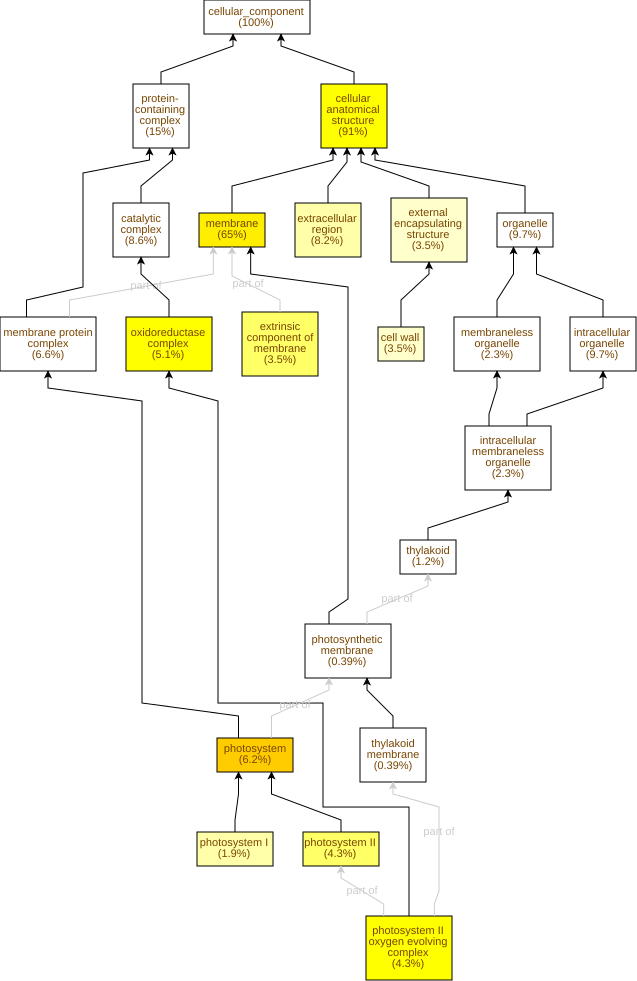

Data behind this chart, as committed beside it:
GO Term	Study #	Study Freq.	Pop. Freq.	p-value	q-value	name	gene products
GO:0009521	16	6.2%	0.91%	7.86E-11	5.97E-9	photosystem	Cc03g03590,Cc10g12590,Cc05g00840,Cc08g08…
GO:0016020	167	65%	47%	4.54E-10	1.73E-8	membrane	Cc08g09340,Cc03g05360,Cc01g19900,Cc06g20…
GO:0009654	11	4.3%	0.53%	7.47E-9	1.89E-7	photosystem II oxygen evolving complex	Cc11g04720,Cc05g00840,Cc08g08290,Cc10g00…
GO:1990204	13	5.1%	0.77%	8.45E-9	1.89E-7	oxidoreductase complex	Cc05g00840,Cc08g08290,Cc02g11770,Cc08g02…
GO:0110165	234	91%	79%	4.5E-8	6.84E-7	cellular anatomical structure	Cc07g12380,Cc03g05360,Cc01g19900,Cc06g20…
GO:0009523	11	4.3%	0.68%	2.25E-7	2.85E-6	photosystem II	Cc11g04720,Cc05g00840,Cc08g08290,Cc10g00…
GO:0019898	9	3.5%	0.44%	2.37E-7	2.85E-6	extrinsic component of membrane	Cc11g04720,Cc05g00840,Cc08g08290,Cc10g00…
GO:0005576	21	8.2%	3.0%	1.32E-5	1.25E-4	extracellular region	Cc02g07670,Cc01g09790,Cc02g11660,Cc07g07…
GO:0009522	5	1.9%	0.24%	1.11E-4	9.33E-4	photosystem I	Cc03g03590,Cc10g12590,Cc02g09420,Cc09g06…
GO:0005618	9	3.5%	0.82%	1.36E-4	1.03E-3	cell wall	Cc08g03520,Cc02g11660,Cc07g07560,Cc11g05…
GO:0030312	9	3.5%	0.91%	3.23E-4	2.23E-3	external encapsulating structure	Cc08g03520,Cc02g11660,Cc07g07560,Cc11g05…
GO:0048046	11	4.3%	1.6%	2.6E-3	0.0165	apoplast	Cc08g03520,Cc02g11660,Cc07g07560,Cc11g05…
GO:0009538	3	1.2%	0.15%	3.82E-3	0.0223	photosystem I reaction center	Cc03g03590,Cc09g06610,Cc04g03050
GO:0009579	3	1.2%	0.15%	3.82E-3	0.0223	thylakoid	Cc04g03020,Cc02g38860,Cc02g39980
GO:0099081	6	2.3%	0.91%	0.0261	0.132	supramolecular polymer	Cc05g13520,Cc11g13960,Cc09g07580,Cc10g01…
GO:0099513	6	2.3%	0.91%	0.0261	0.132	polymeric cytoskeletal fiber	Cc05g13520,Cc11g13960,Cc09g07580,Cc10g01…
GO:0099512	6	2.3%	0.91%	0.0261	0.132	supramolecular fiber	Cc05g13520,Cc11g13960,Cc09g07580,Cc10g01…
GO:0005874	6	2.3%	0.91%	0.0261	0.132	microtubule	Cc05g13520,Cc11g13960,Cc09g07580,Cc10g01…
GO:0099080	6	2.3%	1.0%	0.0394	0.158	supramolecular complex	Cc05g13520,Cc11g13960,Cc09g07580,Cc10g01…
GO:0098796	17	6.6%	4.3%	0.0441	0.168	membrane protein complex	Cc03g03590,Cc10g12590,Cc05g00840,Cc08g08…
GO:0009512	1	0.39%	0.03%	0.0757	0.274	cytochrome b6f complex	Cc02g18220
GO:0055087	1	0.39%	0.03%	0.0757	0.274	Ski complex	Cc10g00090
GO:0030286	2	0.78%	0.24%	0.118	0.39	dynein complex	Cc06g08740,Cc04g16020
GO:0005674	1	0.39%	0.06%	0.146	0.461	transcription factor TFIIF complex	Cc02g11430
GO:0010330	1	0.39%	0.06%	0.146	0.461	cellulose synthase complex	Cc07g15660
GO:0010598	1	0.39%	0.06%	0.146	0.461	NAD(P)H dehydrogenase complex (plastoqui…	Cc04g16320
GO:0005960	1	0.39%	0.06%	0.146	0.461	glycine cleavage complex	Cc08g02390
GO:0000148	2	0.78%	0.29%	0.172	0.466	1,3-beta-D-glucan synthase complex	Cc05g07160,Cc01g03610
GO:0000785	1	0.39%	0.09%	0.21	0.551	chromatin	Cc07g13500
GO:0009360	1	0.39%	0.09%	0.21	0.551	DNA polymerase III complex	Cc02g23760
GO:0005875	2	0.78%	0.41%	0.287	0.703	microtubule associated complex	Cc06g08740,Cc04g16020
GO:0070069	1	0.39%	0.15%	0.325	0.773	cytochrome complex	Cc02g18220
GO:0009331	1	0.39%	0.15%	0.325	0.773	glycerol-3-phosphate dehydrogenase (FAD)…	Cc02g05320
GO:1902494	22	8.6%	7.9%	0.374	0.836	catalytic complex	Cc07g15660,Cc07g08060,Cc05g00840,Cc08g08…
GO:0005829	1	0.39%	0.18%	0.376	0.836	cytosol	Cc11g15310
GO:0005643	2	0.78%	0.53%	0.4	0.845	nuclear pore	Cc06g16450,Cc07g00640
GO:0055035	1	0.39%	0.21%	0.424	0.87	plastid thylakoid membrane	Cc04g16320
GO:0009535	1	0.39%	0.21%	0.424	0.87	chloroplast thylakoid membrane	Cc04g16320
GO:0042575	1	0.39%	0.21%	0.424	0.87	DNA polymerase complex	Cc02g23760
GO:0005856	2	0.78%	0.56%	0.427	0.87	cytoskeleton	Cc07g12380,Cc03g06020
GO:0042651	1	0.39%	0.24%	0.467	0.87	thylakoid membrane	Cc04g16320
GO:0034357	1	0.39%	0.24%	0.467	0.87	photosynthetic membrane	Cc04g16320
GO:0005885	1	0.39%	0.24%	0.467	0.87	Arp2/3 protein complex	Cc03g06020
GO:0000786	4	1.6%	1.4%	0.498	0.87	nucleosome	Cc11g08570,Cc03g04840,Cc01g20020,Cc07g13…
GO:0032993	4	1.6%	1.5%	0.546	0.923	protein-DNA complex	Cc11g08570,Cc03g04840,Cc01g20020,Cc07g13…
GO:0005794	1	0.39%	0.32%	0.58	0.958	Golgi apparatus	Cc10g14380
GO:0016459	1	0.39%	0.32%	0.58	0.958	myosin complex	Cc03g06980
GO:0042170	1	0.39%	0.35%	0.612	0.968	plastid membrane	Cc04g16320
GO:0015629	1	0.39%	0.41%	0.668	1.0	actin cytoskeleton	Cc03g06020
GO:0005811	1	0.39%	0.47%	0.717	1.0	lipid droplet	Cc01g12310
GO:0005886	1	0.39%	0.47%	0.717	1.0	plasma membrane	Cc10g04260
GO:0005839	1	0.39%	0.59%	0.794	1.0	proteasome core complex	Cc07g08060
GO:0031968	1	0.39%	0.59%	0.794	1.0	organelle outer membrane	Cc04g16320
GO:0005783	1	0.39%	0.65%	0.824	1.0	endoplasmic reticulum	Cc09g03930
GO:0019867	1	0.39%	0.71%	0.85	1.0	outer membrane	Cc04g16320
GO:0061695	1	0.39%	0.79%	0.881	1.0	transferase complex, transferring phosph…	Cc02g23760
GO:0098588	1	0.39%	0.88%	0.907	1.0	bounding membrane of organelle	Cc04g16320
GO:0031966	1	0.39%	0.94%	0.92	1.0	mitochondrial membrane	Cc01g13710
GO:0005634	17	6.6%	9.2%	0.953	1.0	nucleus	Cc03g04670,Cc02g13600,Cc02g11300,Cc04g03…
GO:0005789	1	0.39%	1.2%	0.958	1.0	endoplasmic reticulum membrane	Cc05g01640
... 16 more rows
